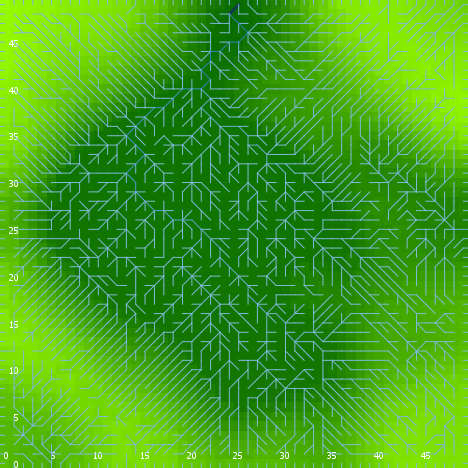

Source data for this figure (header and first rows):
export-world data (NetLogo 6.0.4)
land_04_withSoilProperties.nlogo
05/10/2020 12:17:06:460 +0100
RANDOM STATE
0 0 -1727483681 126 0.012153984104966693…
GLOBALS
min-pxcor, max-pxcor, min-pycor, max-pycor, perspective, subject, nextIndex, directed-links, ticks, display-mode, elevationdistribution, elev_algorithm-style, elev_featureanglerange, elev_inversioniterations, elev_noise, elev_numdepressions, elev_numprotuberances, elev_numranges, elev_numrifts, elev_rangeaggregation, elev_rangeheight, elev_rangelength, elev_riftaggregation, elev_riftheight
0, 49, 0, 49, 0, nobody, 2600, "UNDIRECTED", -1, "terrain", [7.07511845716066 -5.413597145604294 -8.…, "C#", 2.547, 0.8527, 2.54, 5, 5, 18, 94, 0.9372, 15.65, 2627, 0.455, -45.64
TURTLES
who, color, heading, xcor, ycor, shape, label, label-color, breed, hidden?, size, pen-size, pen-mode, numpoints
0, 85, 236, 7, 47, "default", "", 9.9, {breed flowholders}, true, 1, 1, "up", 
1, 25, 168, 17, 14, "default", "", 9.9, {breed flowholders}, true, 1, 1, "up", 
2, 135, 128, 11, 10, "default", "", 9.9, {breed flowholders}, true, 1, 1, "up", 
3, 35, 150, 36, 45, "default", "", 9.9, {breed flowholders}, true, 1, 1, "up", 
4, 97, 180, 20, 0, "line half", "", 9.9, {breed flowholders}, false, 1, 1, "up", 
5, 45, 64, 7, 44, "default", "", 9.9, {breed flowholders}, true, 1, 1, "up", 
6, 75, 237, 37, 10, "default", "", 9.9, {breed flowholders}, true, 1, 1, "up", 
7, 96.97, 90, 49, 47, "line half", "", 9.9, {breed flowholders}, false, 1, 1, "up", 
8, 35, 308, 39, 30, "default", "", 9.9, {breed flowholders}, true, 1, 1, "up", 
9, 85, 41, 42, 16, "default", "", 9.9, {breed flowholders}, true, 1, 1, "up", 
10, 25, 315, 20, 3, "default", "", 9.9, {breed flowholders}, true, 1, 1, "up", 
11, 35, 23, 15, 5, "default", "", 9.9, {breed flowholders}, true, 1, 1, "up", 
12, 75, 146, 28, 42, "default", "", 9.9, {breed flowholders}, true, 1, 1, "up", 
13, 45, 8, 39, 40, "default", "", 9.9, {breed flowholders}, true, 1, 1, "up", 
14, 85, 134, 46, 22, "default", "", 9.9, {breed flowholders}, true, 1, 1, "up", 
15, 35, 89, 31, 46, "default", "", 9.9, {breed flowholders}, true, 1, 1, "up", 
16, 115, 180, 18, 2, "default", "", 9.9, {breed flowholders}, true, 1, 1, "up", 
17, 15, 111, 43, 20, "default", "", 9.9, {breed flowholders}, true, 1, 1, "up", 
18, 95, 347, 45, 39, "default", "", 9.9, {breed flowholders}, true, 1, 1, "up", 
19, 65, 149, 28, 17, "default", "", 9.9, {breed flowholders}, true, 1, 1, "up", 
20, 75, 2, 20, 46, "default", "", 9.9, {breed flowholders}, true, 1, 1, "up", 
21, 55, 10, 2, 41, "default", "", 9.9, {breed flowholders}, true, 1, 1, "up", 
22, 85, 263, 39, 10, "default", "", 9.9, {breed flowholders}, true, 1, 1, "up", 
23, 97, 270, 0, 33, "line half", "", 9.9, {breed flowholders}, false, 1, 1, "up", 
24, 97, 180, 36, 0, "line half", "", 9.9, {breed flowholders}, false, 1, 1, "up", 
25, 75, 96, 39, 34, "default", "", 9.9, {breed flowholders}, true, 1, 1, "up", 
26, 15, 182, 17, 10, "default", "", 9.9, {breed flowholders}, true, 1, 1, "up", 
27, 45, 295, 36, 31, "default", "", 9.9, {breed flowholders}, true, 1, 1, "up", 
28, 5, 137, 34, 29, "default", "", 9.9, {breed flowholders}, true, 1, 1, "up", 
29, 75, 154, 31, 37, "default", "", 9.9, {breed flowholders}, true, 1, 1, "up", 
30, 97, 0, 19, 49, "line half", "", 9.9, {breed flowholders}, false, 1, 1, "up", 
31, 97, 0, 26, 49, "line half", "", 9.9, {breed flowholders}, false, 1, 1, "up", 
32, 65, 342, 6, 41, "default", "", 9.9, {breed flowholders}, true, 1, 1, "up", 
33, 55, 311, 22, 11, "default", "", 9.9, {breed flowholders}, true, 1, 1, "up", 
34, 105, 213, 28, 3, "default", "", 9.9, {breed flowholders}, true, 1, 1, "up", 
35, 75, 254, 23, 13, "default", "", 9.9, {breed flowholders}, true, 1, 1, "up", 
36, 125, 314, 48, 37, "default", "", 9.9, {breed flowholders}, true, 1, 1, "up", 
37, 15, 69, 15, 23, "default", "", 9.9, {breed flowholders}, true, 1, 1, "up", 
38, 75, 276, 43, 16, "default", "", 9.9, {breed flowholders}, true, 1, 1, "up", 
39, 25, 255, 31, 28, "default", "", 9.9, {breed flowholders}, true, 1, 1, "up", 
40, 5, 340, 9, 22, "default", "", 9.9, {breed flowholders}, true, 1, 1, "up", 
41, 115, 94, 3, 36, "default", "", 9.9, {breed flowholders}, true, 1, 1, "up", 
42, 5, 76, 7, 17, "default", "", 9.9, {breed flowholders}, true, 1, 1, "up", 
43, 95, 148, 9, 14, "default", "", 9.9, {breed flowholders}, true, 1, 1, "up", 
44, 5, 28, 8, 16, "default", "", 9.9, {breed flowholders}, true, 1, 1, "up", 
45, 65, 246, 15, 35, "default", "", 9.9, {breed flowholders}, true, 1, 1, "up", 
46, 125, 241, 30, 19, "default", "", 9.9, {breed flowholders}, true, 1, 1, "up", 
47, 35, 11, 20, 30, "default", "", 9.9, {breed flowholders}, true, 1, 1, "up", 
48, 85, 103, 32, 19, "default", "", 9.9, {breed flowholders}, true, 1, 1, "up", 
49, 125, 218, 32, 12, "default", "", 9.9, {breed flowholders}, true, 1, 1, "up", 
50, 75, 259, 2, 36, "default", "", 9.9, {breed flowholders}, true, 1, 1, "up", 
... 11,691 more rows
